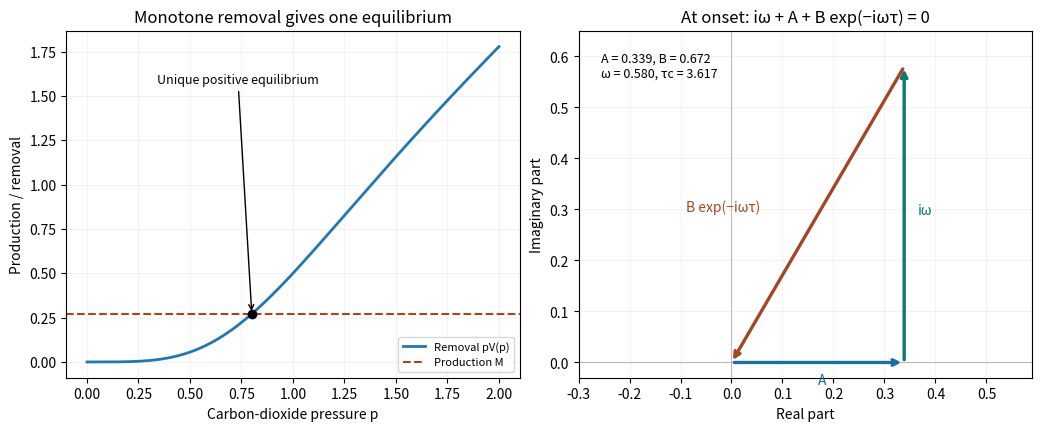

Write Python code to recreate this figure. (Note: this script raises an exception after producing the figure.)
"""Original equilibrium and characteristic-root diagrams; output in cwd."""
from pathlib import Path
import numpy as np
import matplotlib
matplotlib.use('Agg')
import matplotlib.pyplot as plt

def main():
    n=3; pstar=.8
    p=np.linspace(0,2,500);removal=p**(n+1)/(1+p**n)
    a=pstar**n/(1+pstar**n);b=n*pstar**n/(1+pstar**n)**2
    production=pstar*a;omega=np.sqrt(b*b-a*a);tau=np.arccos(-a/b)/omega
    fig, axes=plt.subplots(1,2,figsize=(10.3,4.2),layout='constrained')
    ax=axes[0];ax.plot(p,removal,lw=2,label='Removal pV(p)');ax.axhline(production,color='#a34722',ls='--',label='Production M')
    ax.scatter([pstar],[production],color='black',zorder=5);ax.annotate('Unique positive equilibrium',(pstar,production),xytext=(.2,.85),textcoords='axes fraction',arrowprops=dict(arrowstyle='->'),fontsize=9)
    ax.set(xlabel='Carbon-dioxide pressure p',ylabel='Production / removal',title='Monotone removal gives one equilibrium');ax.legend(loc='lower right',fontsize=8);ax.grid(alpha=.15)
    ax=axes[1]
    for start,end,color,label in [((0,0),(a,0),'#176fa8','A'),((a,0),(a,omega),'#087a70','iω'),((a,omega),(0,0),'#a34722','B exp(−iωτ)')]:
        ax.annotate('',xy=end,xytext=start,arrowprops=dict(arrowstyle='->',color=color,lw=2.4))
        mid=(np.asarray(start)+end)/2;shift={'A':(0,-16),'iω':(10,0),'B exp(−iωτ)':(-95,2)}[label]
        ax.annotate(label,mid,xytext=shift,textcoords='offset points',color=color,fontsize=10)
    ax.axhline(0,color='#bbb',lw=.8);ax.axvline(0,color='#bbb',lw=.8)
    ax.text(.05,.94,f'A = {a:.3f}, B = {b:.3f}\nω = {omega:.3f}, τc = {tau:.3f}',transform=ax.transAxes,va='top',fontsize=9)
    ax.set(xlim=(-.3,a+.25),ylim=(-.14,omega+.18),xlabel='Real part',ylabel='Imaginary part',title='At onset: iω + A + B exp(−iωτ) = 0');ax.set_aspect('equal',adjustable='datalim');ax.grid(alpha=.15)
    fig.savefig(Path.cwd()/(Path(__file__).stem+'.png'),dpi=120,facecolor='white');plt.close(fig)

if __name__=='__main__':
    main()
